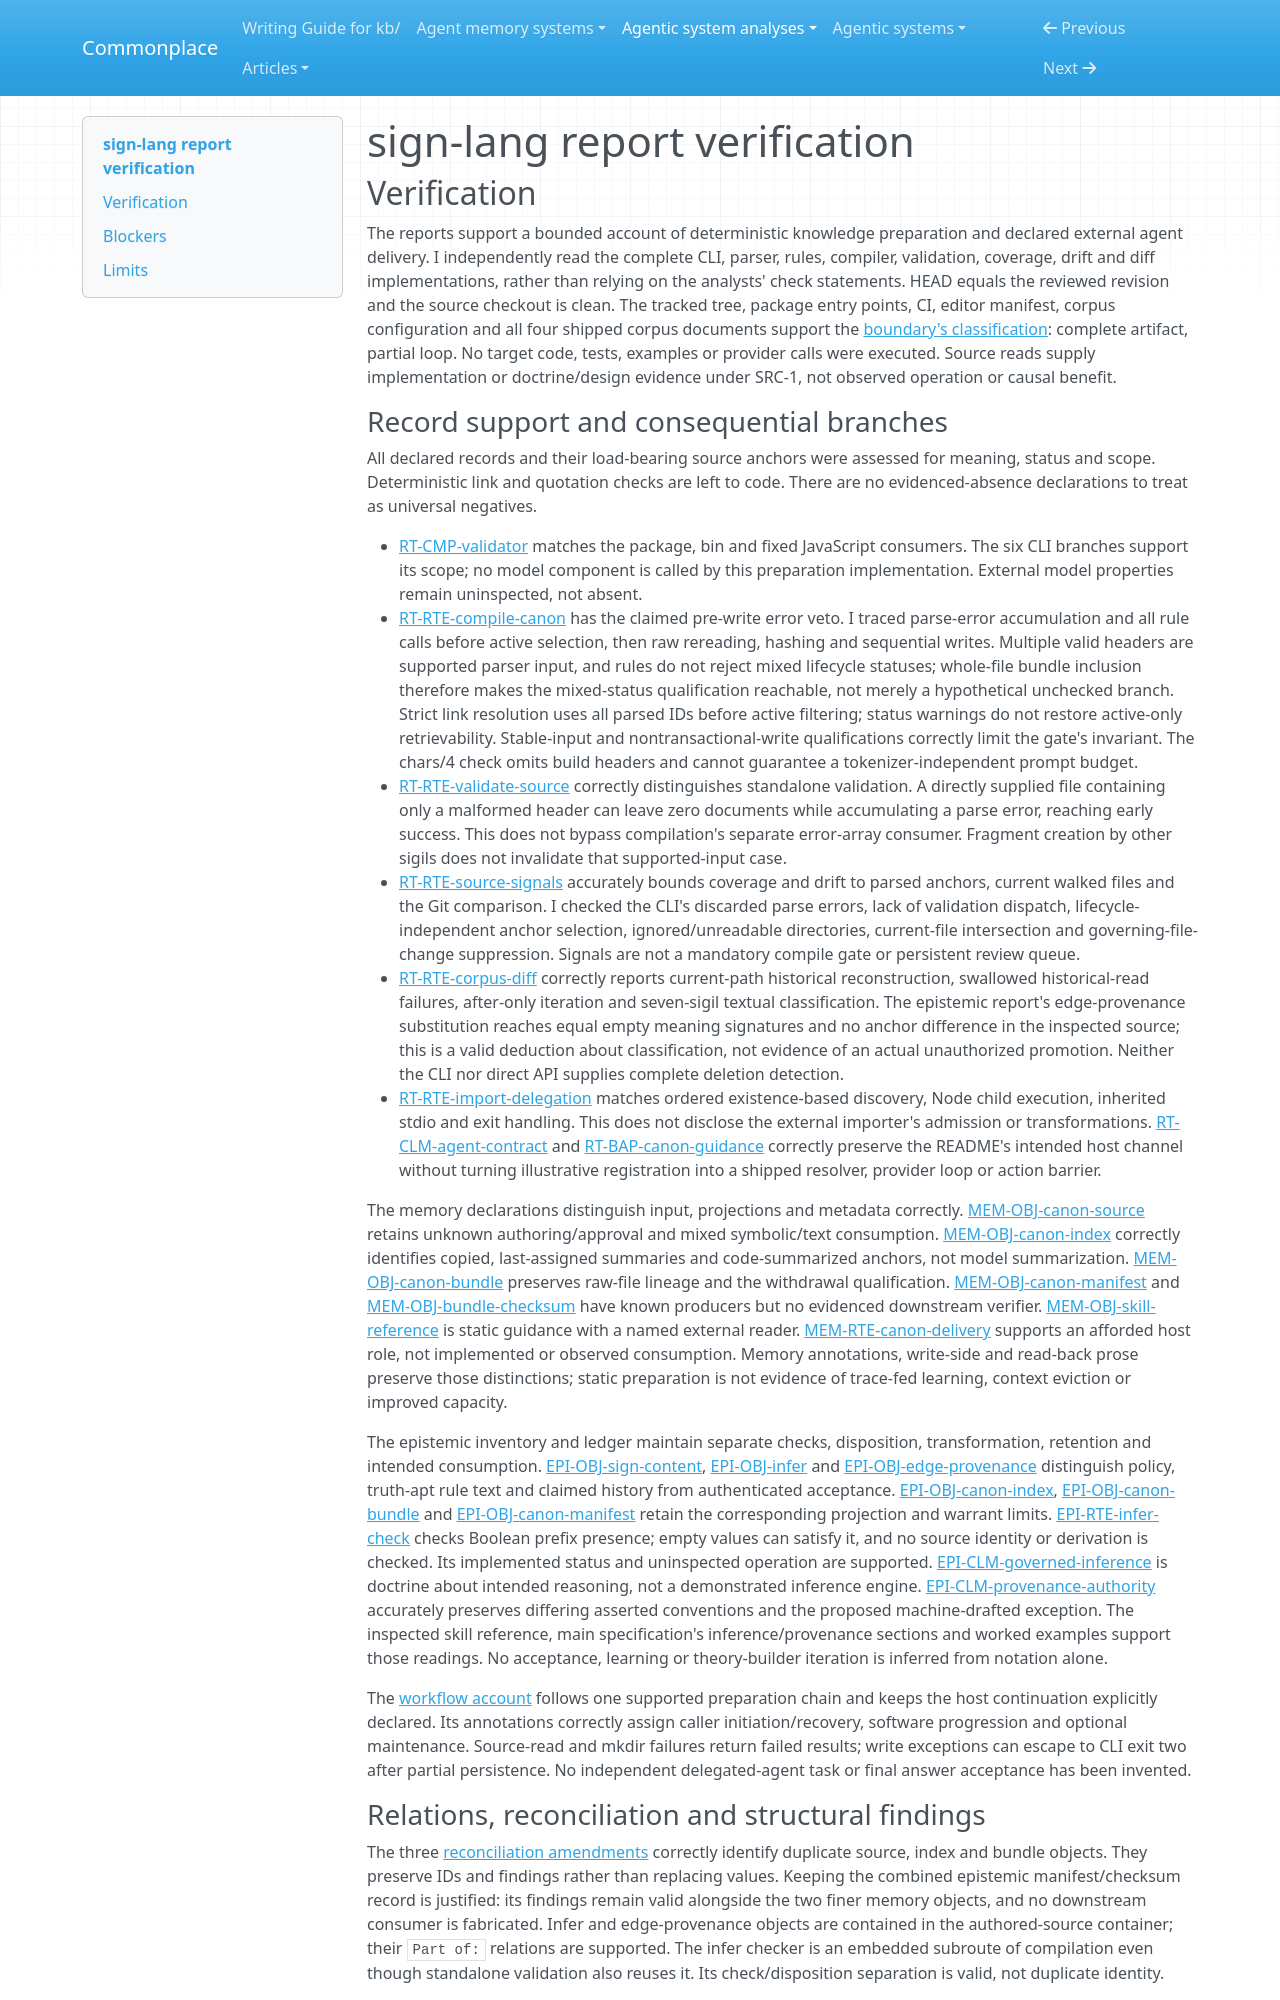

repository: zby/commonplace · page: agentic-system-analyses/retained/sign-protocol--sign-lang/report-verification/index.html · generator: mkdocs

---
type: agentic-system-analyses/types/agentic-system-verification.md
description: "Independent report verification of SIGN's preparation toolchain and declared agent delivery at the frozen partial-loop boundary."
run-id: AAS-2026-11-09-sign-lang-379ffbdd642c-01
reviewed-boundary: "f4eb1a82b114615754bbe5c2e6f4255a4ec1eeba"
---

# sign-lang report verification

## Verification

The reports support a bounded account of deterministic knowledge preparation and declared external agent delivery. I independently read the complete CLI, parser, rules, compiler, validation, coverage, drift and diff implementations, rather than relying on the analysts' check statements. HEAD equals the reviewed revision and the source checkout is clean. The tracked tree, package entry points, CI, editor manifest, corpus configuration and all four shipped corpus documents support the [boundary's classification](boundary.md#boundary-and-evidence): complete artifact, partial loop. No target code, tests, examples or provider calls were executed. Source reads supply implementation or doctrine/design evidence under SRC-1, not observed operation or causal benefit.
